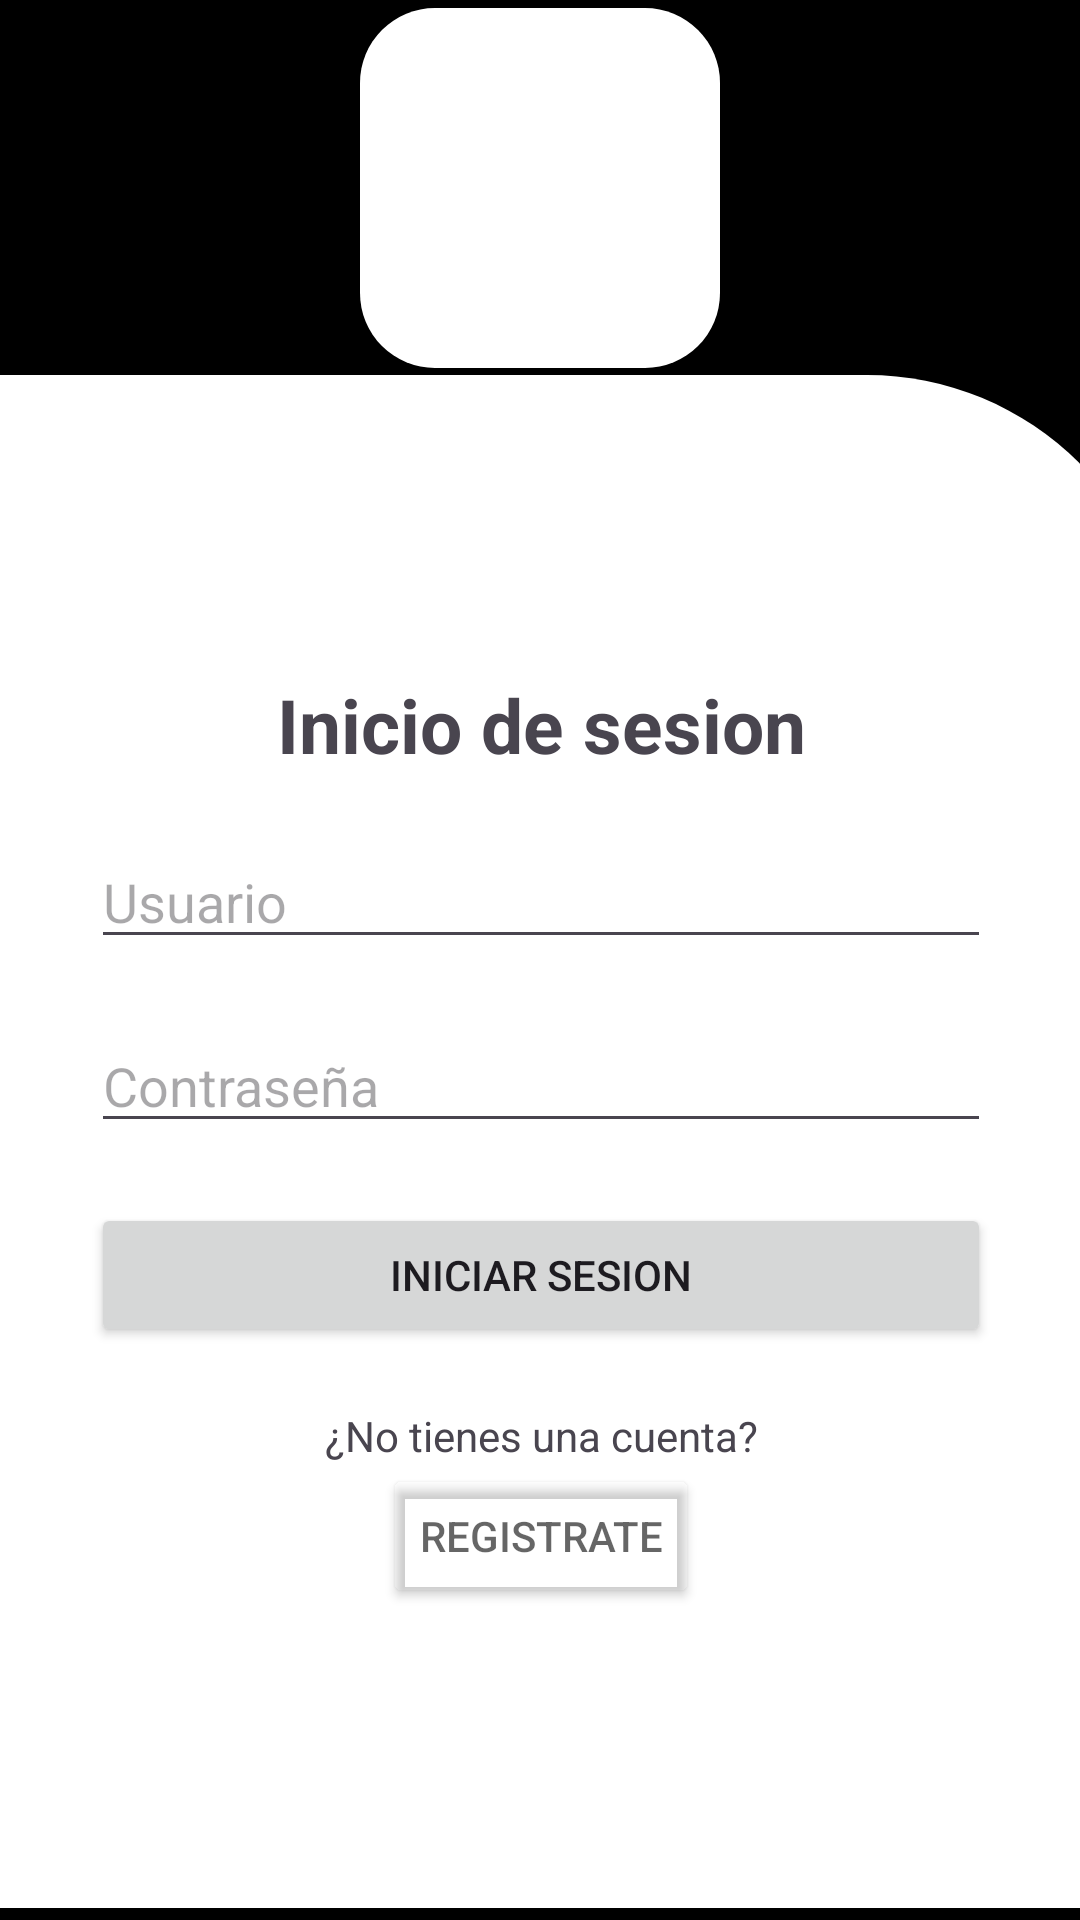

This screen was rendered from an Android layout file. Write that file and the resources it references.
<!-- AndroidManifest.xml: application theme Theme.HC21018GP21022 -->
<!-- res/layout/activity_main.xml -->
<?xml version="1.0" encoding="utf-8"?>
<androidx.constraintlayout.widget.ConstraintLayout xmlns:android="http://schemas.android.com/apk/res/android"
    xmlns:app="http://schemas.android.com/apk/res-auto"
    xmlns:tools="http://schemas.android.com/tools"
    android:layout_width="match_parent"
    android:layout_height="match_parent"
    tools:context=".MainActivity"
    android:background="@color/black">

    <androidx.constraintlayout.widget.ConstraintLayout
        android:layout_width="120dp"
        android:layout_height="120dp"
        android:background="@drawable/cuadro"
        app:layout_constraintBottom_toTopOf="@+id/linearLayout"
        app:layout_constraintEnd_toEndOf="parent"
        app:layout_constraintStart_toStartOf="parent"
        app:layout_constraintTop_toTopOf="parent">

        <ImageView
            android:id="@+id/imageView2"
            android:layout_width="100dp"
            android:layout_height="100dp"
            app:layout_constraintBottom_toBottomOf="parent"
            app:layout_constraintEnd_toEndOf="parent"
            app:layout_constraintStart_toStartOf="parent"
            app:layout_constraintTop_toTopOf="parent"
            app:srcCompat="@drawable/destinos"
            tools:ignore="MissingConstraints" />
    </androidx.constraintlayout.widget.ConstraintLayout>

    <LinearLayout
        android:id="@+id/linearLayout"
        android:layout_width="417dp"
        android:layout_height="511dp"
        android:layout_marginBottom="4dp"
        android:background="@drawable/inicio_sesion"
        android:gravity="center"
        android:orientation="vertical"
        app:layout_constraintBottom_toBottomOf="parent"
        app:layout_constraintEnd_toEndOf="parent"
        app:layout_constraintStart_toStartOf="parent">


        <TextView
            android:id="@+id/textView10"
            android:layout_width="wrap_content"
            android:layout_height="wrap_content"
            android:layout_marginBottom="20dp"
            android:text="Inicio de sesion"
            android:textSize="25sp"
            android:textStyle="bold" />

        <EditText
            android:id="@+id/txtUser"
            android:layout_width="300dp"
            android:layout_height="wrap_content"
            android:layout_marginBottom="20dp"
            android:ems="10"
            android:hint="Usuario"
            android:inputType="text"
            android:text="" />

        <EditText
            android:id="@+id/txtPass"
            android:layout_width="300dp"
            android:layout_height="wrap_content"
            android:layout_marginBottom="20dp"
            android:ems="10"
            android:hint="Contraseña"
            android:inputType="textPassword"
            android:text="" />

        <Button
            android:id="@+id/btnInicio"
            android:layout_width="300dp"
            android:layout_height="wrap_content"
            android:layout_marginBottom="20dp"
            android:onClick="Login"
            android:text="Iniciar Sesion" />

        <TextView
            android:id="@+id/textView"
            android:layout_width="wrap_content"
            android:layout_height="wrap_content"
            android:text="¿No tienes una cuenta?"
            tools:layout_editor_absoluteX="25dp"
            tools:layout_editor_absoluteY="691dp" />

        <Button
            android:id="@+id/btnegistro"
            android:layout_width="wrap_content"
            android:layout_height="wrap_content"
            android:backgroundTint="#006750A3"
            android:insetTop="10dp"
            android:insetBottom="10dp"
            android:onClick="LoadRegister"
            android:text="Registrate"
            android:textColor="#99000000"
            app:strokeColor="#6750A3"
            app:strokeWidth="1dp"
            tools:layout_editor_absoluteX="231dp"
            tools:layout_editor_absoluteY="691dp" />
    </LinearLayout>
</androidx.constraintlayout.widget.ConstraintLayout>
<!-- resources referenced by this layout -->
<resources>
  <!-- drawable cuadro (drawable) -->
  <?xml version="1.0" encoding="utf-8"?>
  <shape xmlns:android="http://schemas.android.com/apk/res/android">
      <solid android:color="?attr/colorOnPrimary" />
      <corners android:radius="25dp">
      </corners>
  
  </shape>
  <!-- drawable inicio_sesion (drawable) -->
  <?xml version="1.0" encoding="utf-8"?>
  <shape xmlns:android="http://schemas.android.com/apk/res/android">
      <solid android:color="?attr/colorOnPrimary" />
      <corners android:topRightRadius="100dp">
      </corners>
  </shape>
  <style name="Theme.HC21018GP21022" parent="Base.Theme.HC21018GP21022" />
  <style name="Base.Theme.HC21018GP21022" parent="Theme.Material3.DayNight.NoActionBar">
          
          
      </style>
  <!-- not gathered from this repository: default colours our renderer supplied (Android Studio template values) -->
  <color name="black">#FF000000</color>
</resources>
